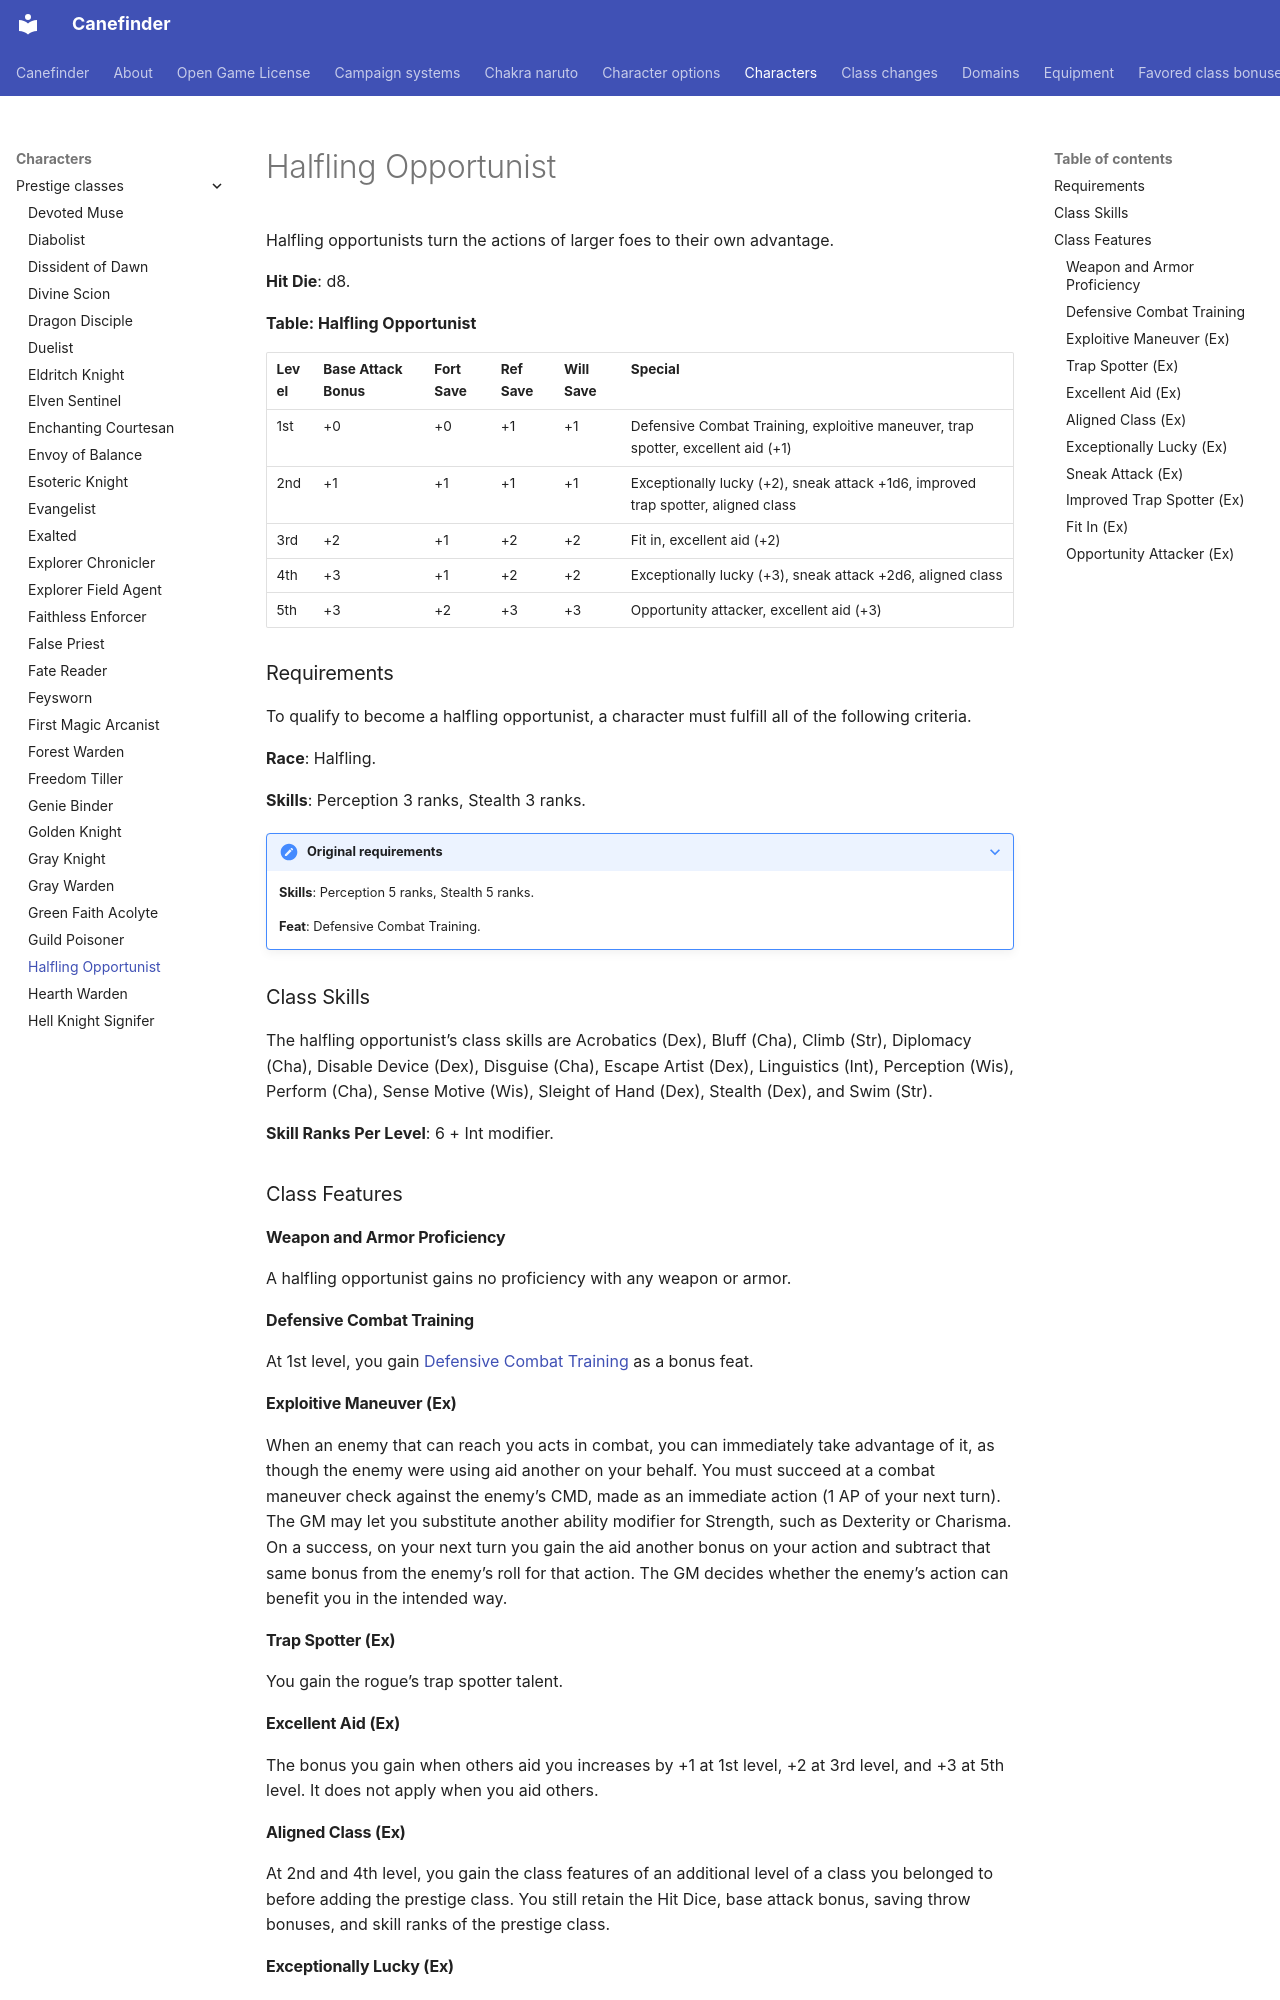

repository: canefinderhouserules/Canefinderhouserules · page: characters/prestige-classes/halfling-opportunist/index.html · generator: mkdocs

# Halfling Opportunist

Halfling opportunists turn the actions of larger foes to their own advantage.

**Hit Die**: d8.

**Table: Halfling Opportunist**

| Level | Base Attack Bonus | Fort Save | Ref Save | Will Save | Special |
|---|---|---|---|---|---|
| 1st | +0 | +0 | +1 | +1 | Defensive Combat Training, exploitive maneuver, trap spotter, excellent aid (+1) |
| 2nd | +1 | +1 | +1 | +1 | Exceptionally lucky (+2), sneak attack +1d6, improved trap spotter, aligned class |
| 3rd | +2 | +1 | +2 | +2 | Fit in, excellent aid (+2) |
| 4th | +3 | +1 | +2 | +2 | Exceptionally lucky (+3), sneak attack +2d6, aligned class |
| 5th | +3 | +2 | +3 | +3 | Opportunity attacker, excellent aid (+3) |

### Requirements

To qualify to become a halfling opportunist, a character must fulfill all of the following criteria.

**Race**: Halfling.

**Skills**: Perception 3 ranks, Stealth 3 ranks.

??? note "Original requirements"

    **Skills**: Perception 5 ranks, Stealth 5 ranks.

    **Feat**: Defensive Combat Training.

### Class Skills

The halfling opportunist’s class skills are Acrobatics (Dex), Bluff (Cha), Climb (Str), Diplomacy (Cha), Disable Device (Dex), Disguise (Cha), Escape Artist (Dex), Linguistics (Int), Perception (Wis), Perform (Cha), Sense Motive (Wis), Sleight of Hand (Dex), Stealth (Dex), and Swim (Str).

**Skill Ranks Per Level**: 6 + Int modifier.

### Class Features

#### Weapon and Armor Proficiency

A halfling opportunist gains no proficiency with any weapon or armor.

#### Defensive Combat Training

At 1st level, you gain [Defensive Combat Training](../../rules/feats/defensive-combat-training.md) as a bonus feat.

#### Exploitive Maneuver (Ex)

When an enemy that can reach you acts in combat, you can immediately take advantage of it, as though the enemy were using aid another on your behalf. You must succeed at a combat maneuver check against the enemy’s CMD, made as an immediate action (1 AP of your next turn). The GM may let you substitute another ability modifier for Strength, such as Dexterity or Charisma. On a success, on your next turn you gain the aid another bonus on your action and subtract that same bonus from the enemy’s roll for that action. The GM decides whether the enemy’s action can benefit you in the intended way.

#### Trap Spotter (Ex)

You gain the rogue’s trap spotter talent.

#### Excellent Aid (Ex)

The bonus you gain when others aid you increases by +1 at 1st level, +2 at 3rd level, and +3 at 5th level. It does not apply when you aid others.

#### Aligned Class (Ex)

At 2nd and 4th level, you gain the class features of an additional level of a class you belonged to before adding the prestige class. You still retain the Hit Dice, base attack bonus, saving throw bonuses, and skill ranks of the prestige class.

#### Exceptionally Lucky (Ex)

Your halfling racial bonus on saving throws increases to +2 at 2nd level and +3 at 4th level.
